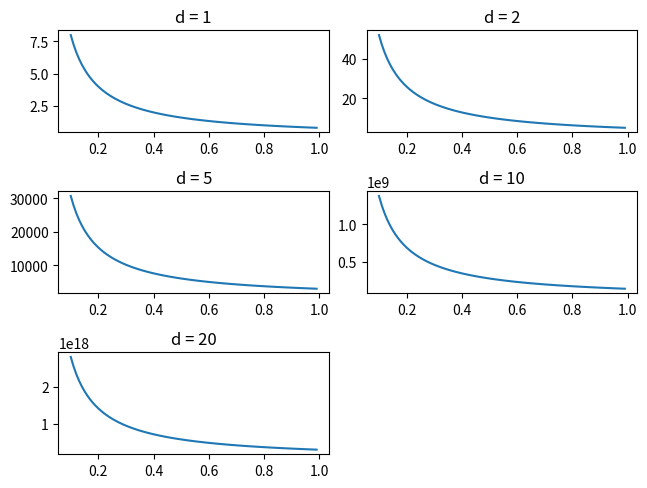

Write Python code to recreate this figure.
import numpy as np
from scipy.special import gamma
import matplotlib.pyplot as plt


def func_s(d):
    return 2*np.power(np.pi, d/2) / gamma(d/2)


def prob_density(d):
    def density_under_sigma(sigma):
        first = (func_s(d) / (np.sqrt(2 * np.pi) * sigma))
        second = np.power((d-1) / 2*np.pi*np.e, (d-1)/2)
        return first * second
    return density_under_sigma

def plot():
    x = np.arange(0.1, 1, 0.01)
    plt.figure(1)
    d_range = [1, 2, 5, 10, 20]
    for index in range(len(d_range)):
        d_value = d_range[index]
        plt.subplot(321 + index)
        plt.plot(x, prob_density(d_value)(x))
        plt.title("d = {0}".format(d_value))

    plt.tight_layout(pad=0.4, w_pad=0.5, h_pad=1.0)

    plt.show()

if __name__ == '__main__':
    plot()